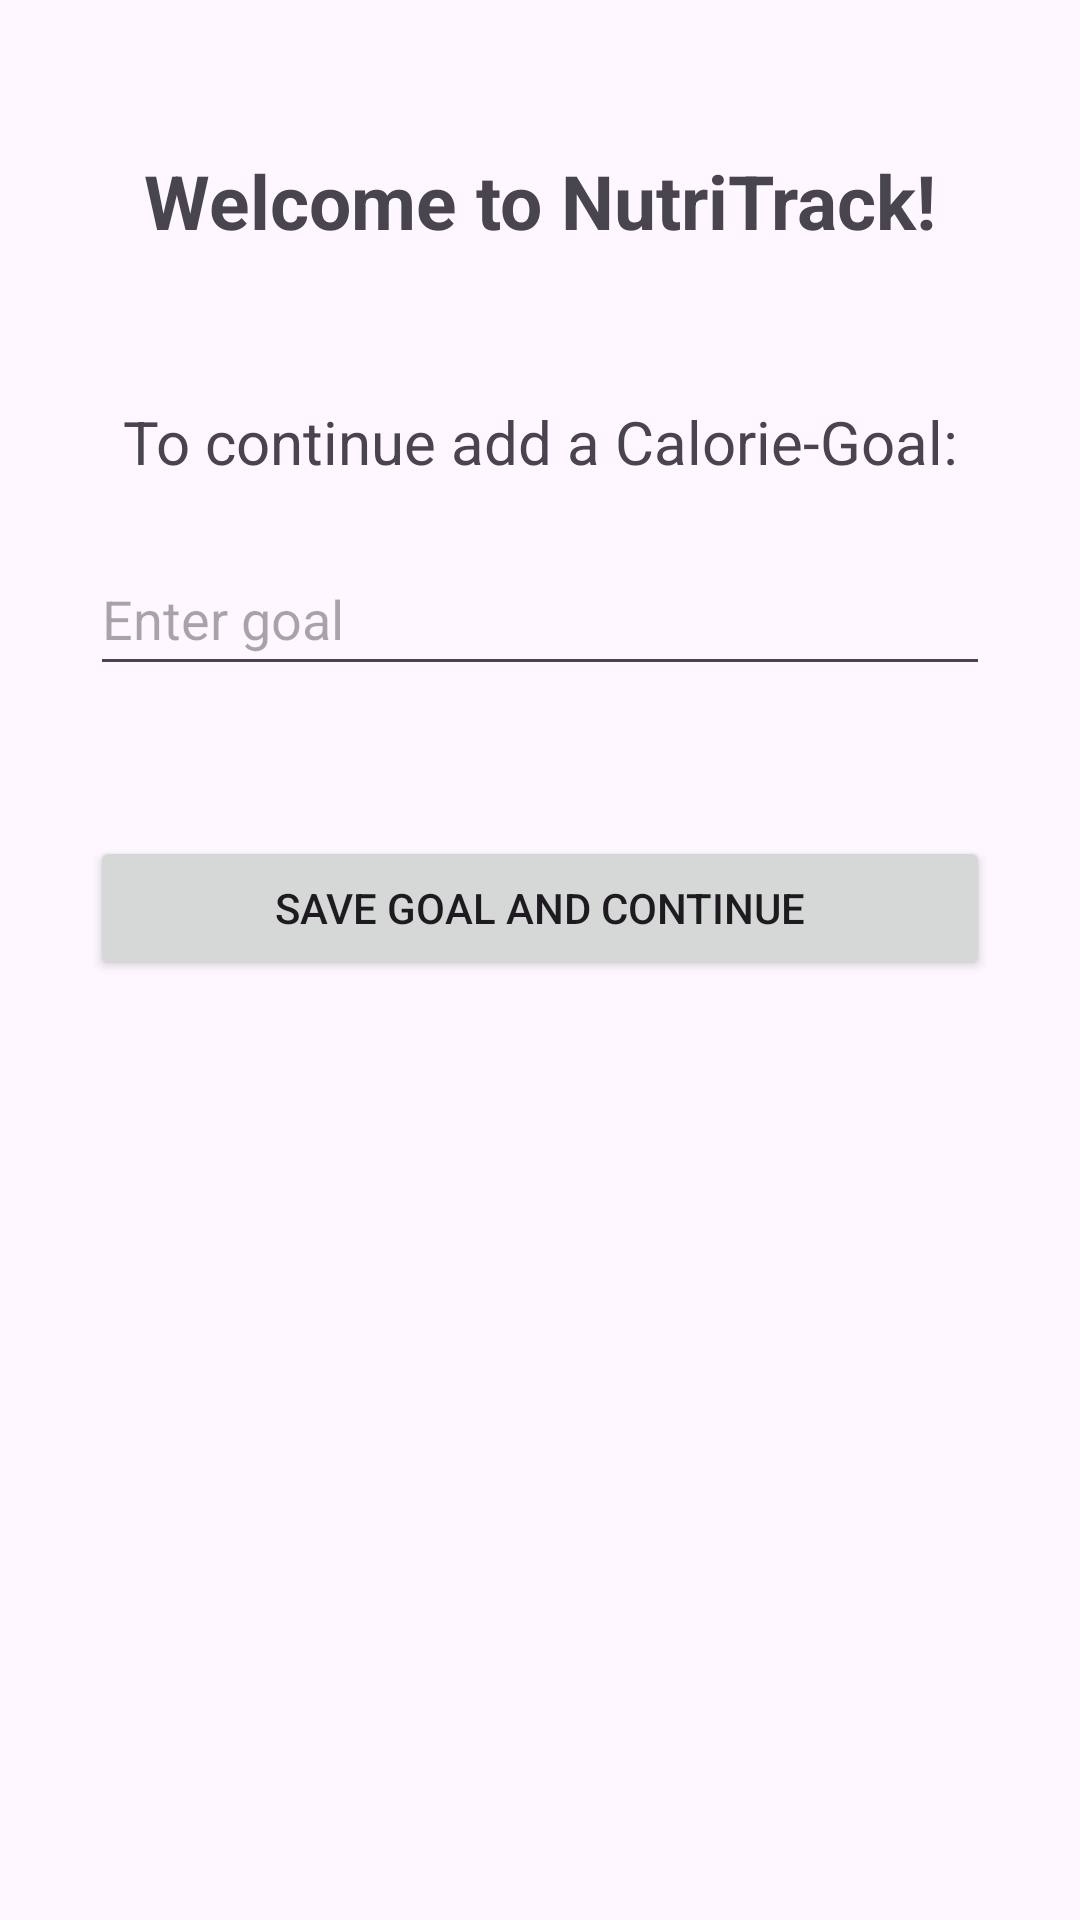

Write the Android layout XML for this screen, with the resource values it uses.
<!-- AndroidManifest.xml: application theme Theme.NutriTracker -->
<!-- res/layout/activity_main.xml -->
<?xml version="1.0" encoding="utf-8"?>
<androidx.constraintlayout.widget.ConstraintLayout xmlns:android="http://schemas.android.com/apk/res/android"
    xmlns:tools="http://schemas.android.com/tools"
    android:layout_width="match_parent"
    android:layout_height="match_parent"
    tools:context=".MainActivity">

    <LinearLayout
        android:layout_width="match_parent"
        android:layout_height="match_parent"
        android:gravity="center_horizontal"
        android:orientation="vertical">


        <TextView
            android:id="@+id/welcome"
            android:layout_width="300dp"
            android:layout_height="wrap_content"
            android:layout_marginTop="50dp"
            android:text="@string/welcome"
            android:textAlignment="center"
            android:textSize="25sp"
            android:textStyle="bold" />

        <TextView
            android:id="@+id/addGoal"
            android:layout_width="300dp"
            android:layout_height="wrap_content"
            android:layout_marginTop="50dp"
            android:layout_marginBottom="20dp"
            android:text="@string/addGoal"
            android:textAlignment="center"
            android:textSize="20sp" />

        <EditText
            android:id="@+id/startGoalField"
            android:layout_width="300dp"
            android:layout_height="wrap_content"
            android:minHeight="48dp"
            android:autofillHints="2000"
            android:hint="@string/goal"
            android:inputType="phone" />

        <Button
            android:id="@+id/saveGoalButton"
            android:layout_width="300dp"
            android:layout_height="wrap_content"
            android:layout_gravity="center"
            android:layout_marginTop="50dp"
            android:text="@string/save" />

    </LinearLayout>

</androidx.constraintlayout.widget.ConstraintLayout>
<!-- resources referenced by this layout -->
<resources>
  <string name="addGoal">To continue add a Calorie-Goal:</string>
  <string name="goal">Enter goal</string>
  <string name="save">Save goal and continue</string>
  <string name="welcome">Welcome to NutriTrack!</string>
  <style name="Theme.NutriTracker" parent="Base.Theme.NutriTracker" />
  <style name="Base.Theme.NutriTracker" parent="Theme.Material3.DayNight.NoActionBar">
          
          
      </style>
</resources>
